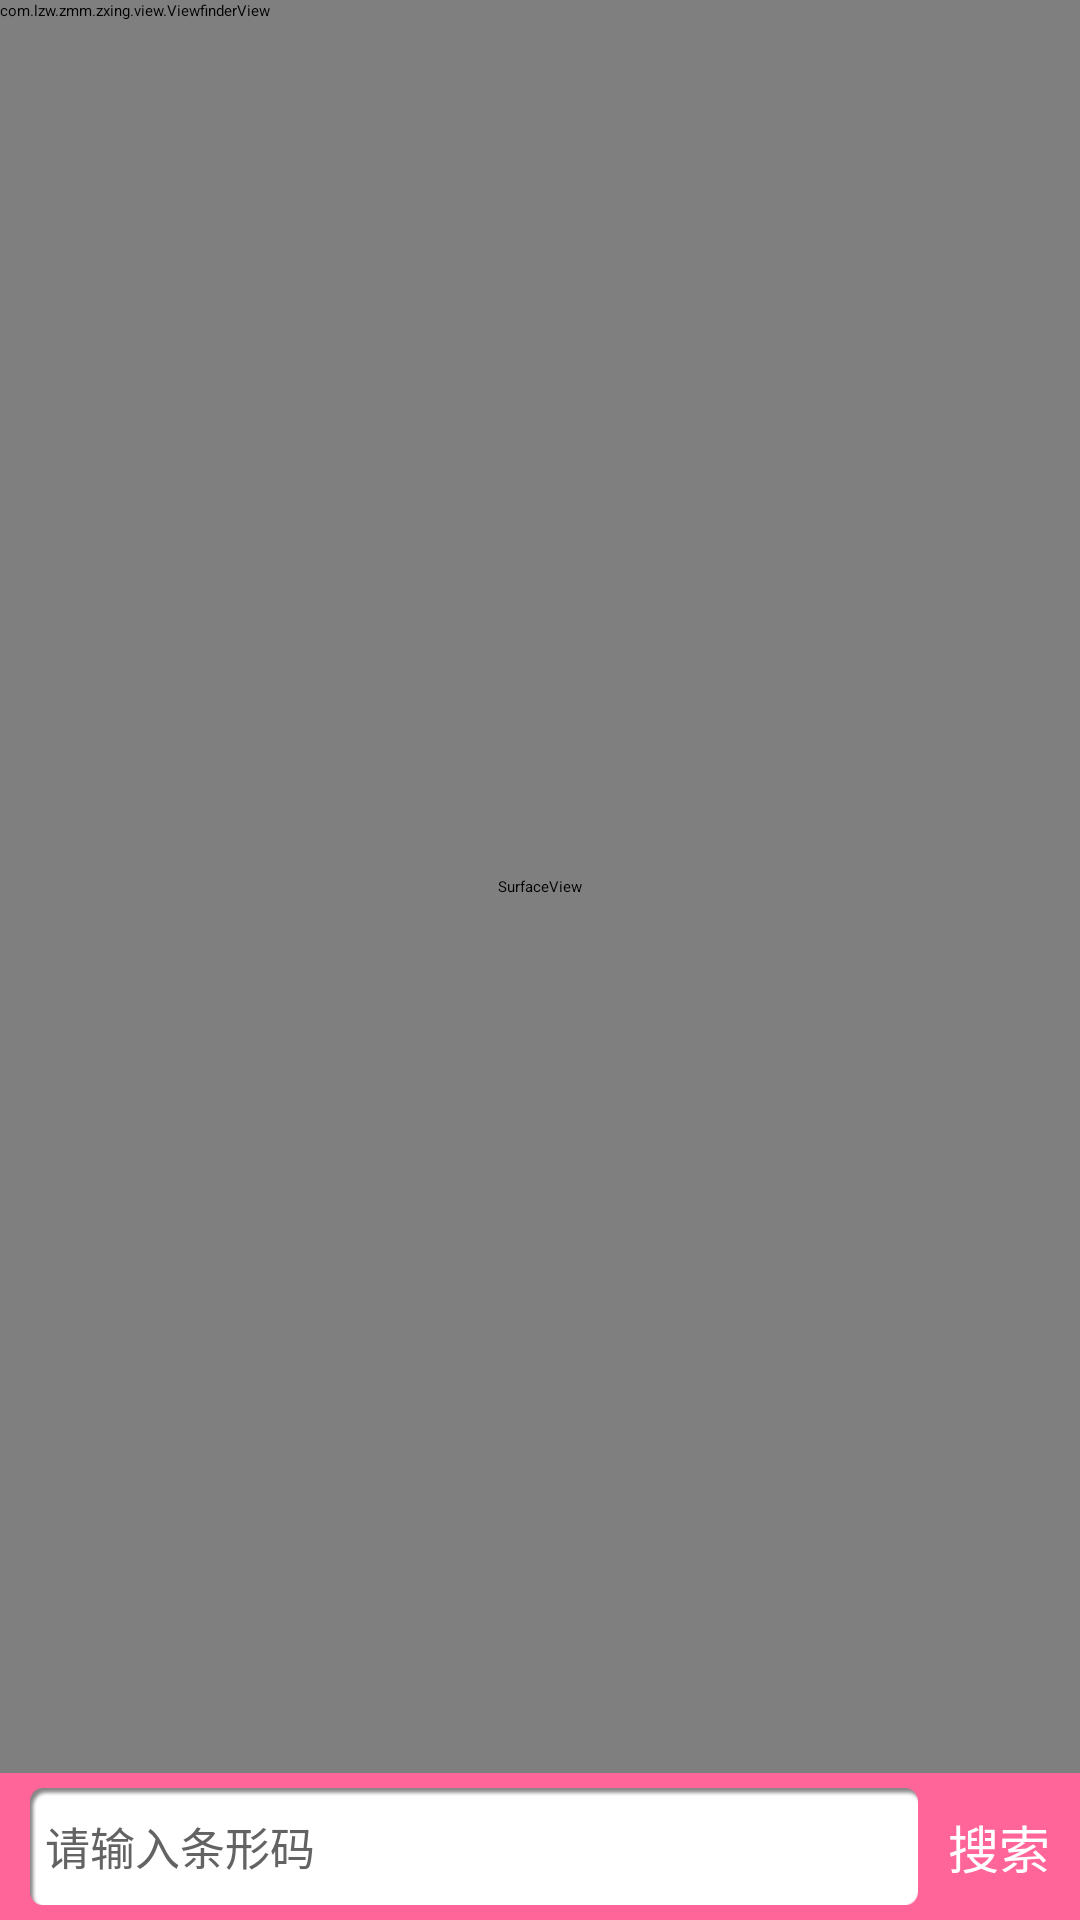

This screen was rendered from an Android layout file. Write that file and the resources it references.
<!-- AndroidManifest.xml: application theme app_theme_noTitle -->
<!-- res/layout/act_capture.xml -->
<?xml version="1.0" encoding="utf-8"?>

<LinearLayout
    xmlns:android="http://schemas.android.com/apk/res/android"
    android:layout_width="match_parent"
    android:layout_height="match_parent" 
    android:orientation="vertical">

    <RelativeLayout
        android:layout_width="match_parent"
        android:layout_height="match_parent" 
        android:layout_weight="1">

        <SurfaceView
            android:id="@+id/preview_view"
            android:layout_width="match_parent"
            android:layout_height="match_parent"
            android:layout_gravity="center" />

        <com.lzw.zmm.zxing.view.ViewfinderView
            android:id="@+id/viewfinder_view"
            android:layout_width="wrap_content"
            android:layout_height="wrap_content" />
    </RelativeLayout>
	<LinearLayout 
	    android:layout_width="match_parent"
	    android:layout_height="49dp"
	    android:layout_weight="0"
	    android:orientation="horizontal"
	    android:paddingLeft="10dp"
	    android:paddingTop="5dp"
	    android:paddingBottom="5dp"
	    android:gravity="center_vertical"
	    android:background="@color/pink">
	    
	    <EditText 
	        android:id="@+id/etBarcode"
	        android:layout_width="match_parent"
	        android:layout_height="match_parent"
	        android:layout_weight="1"
	        android:paddingLeft="5dp"
	        android:paddingRight="5dp"	        
	        android:textSize="15dp"
	        android:textColor="#636363"
	        android:singleLine="true"
	        android:gravity="center_vertical|left"
	        android:hint="请输入条形码"
	        android:background="@drawable/bg_barcode_edittext"/>
	    <TextView 
	        android:id="@+id/tvSearch"
	        android:layout_width="wrap_content"
	        android:layout_height="49dp"
	        android:paddingLeft="10dp"
	        android:paddingRight="10dp"
	        android:textColor="@android:color/white"
	        android:textSize="17dp"
	        android:text="搜索"
	        android:gravity="center"/>
	</LinearLayout>
</LinearLayout>
<!-- resources referenced by this layout -->
<resources>
  <color name="pink">#FF6599</color>
  <!-- drawable bg_barcode_edittext: png bitmap (drawable-xxhdpi, 2348 bytes) -->
  <style name="app_theme_noTitle">
          <item name="android:windowNoTitle">true</item>
      </style>
</resources>
